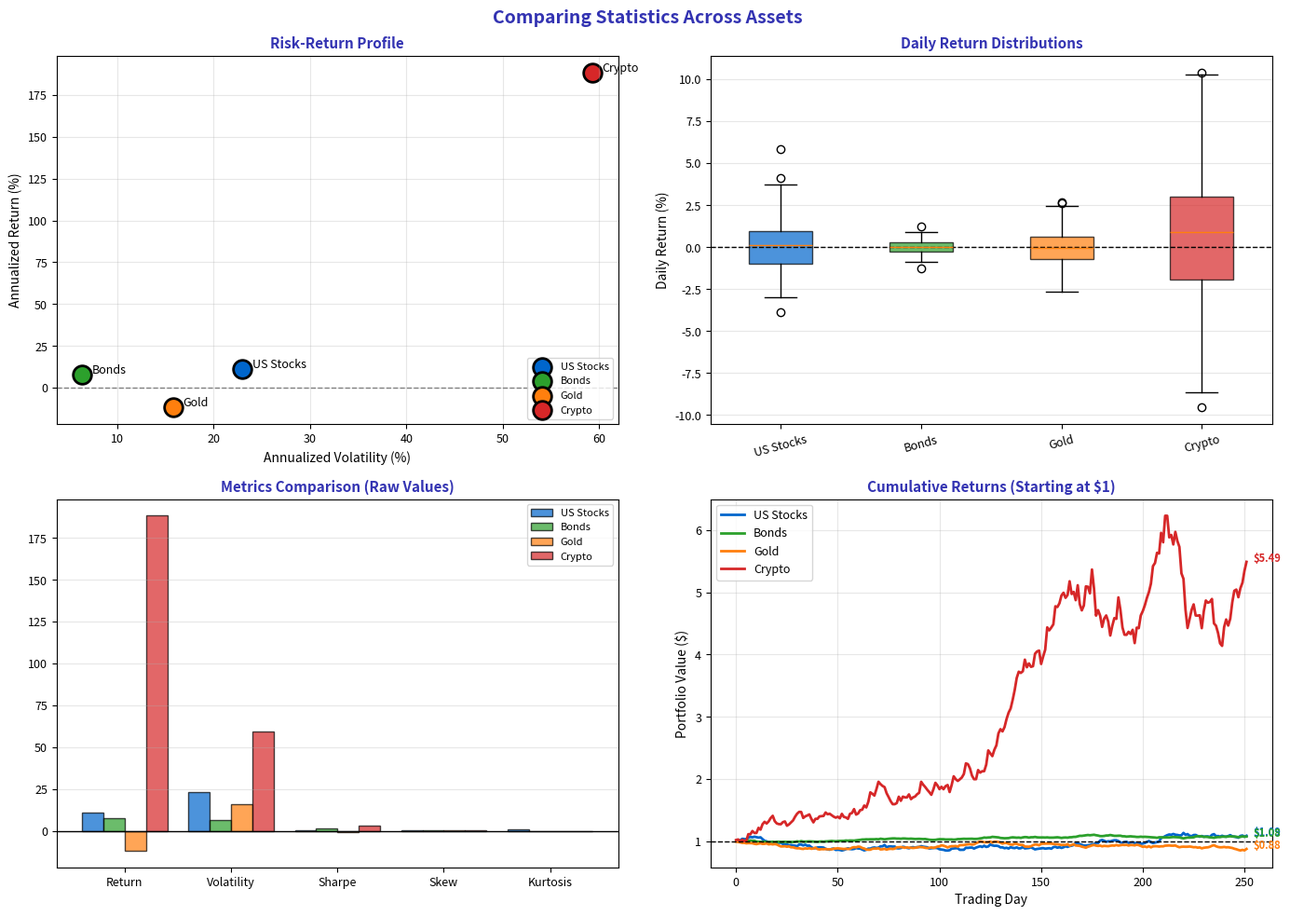

Reproduce this figure in Python. (Note: this script raises an exception after producing the figure.)
"""Statistics Comparison - Comparing multiple assets"""
import matplotlib.pyplot as plt
import numpy as np
import pandas as pd
from pathlib import Path

plt.rcParams.update({
    'font.size': 10,
    'axes.labelsize': 10,
    'axes.titlesize': 11,
    'xtick.labelsize': 9,
    'ytick.labelsize': 9,
    'legend.fontsize': 9,
    'figure.figsize': (10, 6),
    'figure.dpi': 150
})

MLPURPLE = '#3333B2'
MLLAVENDER = '#ADADE0'
MLBLUE = '#0066CC'
MLORANGE = '#FF7F0E'
MLGREEN = '#2CA02C'
MLRED = '#D62728'

np.random.seed(42)

fig, axes = plt.subplots(2, 2, figsize=(14, 10))
fig.suptitle('Comparing Statistics Across Assets', fontsize=14, fontweight='bold', color=MLPURPLE)

# Generate data for multiple assets
n = 252
assets = {
    'US Stocks': np.random.normal(0.05, 1.5, n),
    'Bonds': np.random.normal(0.02, 0.4, n),
    'Gold': np.random.normal(0.03, 1.0, n),
    'Crypto': np.random.normal(0.15, 4.0, n),
}
colors = [MLBLUE, MLGREEN, MLORANGE, MLRED]

# Plot 1: Return vs Risk (scatter)
ax1 = axes[0, 0]
for (name, returns), color in zip(assets.items(), colors):
    mean_ret = np.mean(returns) * 252  # Annualized
    std_ret = np.std(returns) * np.sqrt(252)  # Annualized
    ax1.scatter(std_ret, mean_ret, s=200, color=color, edgecolors='black', linewidth=2, label=name)
    ax1.annotate(name, xy=(std_ret + 1, mean_ret + 1), fontsize=9)

ax1.set_title('Risk-Return Profile', fontsize=11, fontweight='bold', color=MLPURPLE)
ax1.set_xlabel('Annualized Volatility (%)', fontsize=10)
ax1.set_ylabel('Annualized Return (%)', fontsize=10)
ax1.axhline(0, color='gray', linestyle='--', linewidth=1)
ax1.grid(alpha=0.3)
ax1.legend(fontsize=8, loc='lower right')

# Plot 2: Boxplot comparison
ax2 = axes[0, 1]
bp = ax2.boxplot([assets[a] for a in assets], patch_artist=True, labels=assets.keys())
for patch, color in zip(bp['boxes'], colors):
    patch.set_facecolor(color)
    patch.set_alpha(0.7)

ax2.axhline(0, color='black', linestyle='--', linewidth=1)
ax2.set_title('Daily Return Distributions', fontsize=11, fontweight='bold', color=MLPURPLE)
ax2.set_ylabel('Daily Return (%)', fontsize=10)
ax2.tick_params(axis='x', rotation=15)
ax2.grid(axis='y', alpha=0.3)

# Plot 3: Radar/Spider chart approximation with bar
ax3 = axes[1, 0]
metrics = ['Return', 'Volatility', 'Sharpe', 'Skew', 'Kurtosis']

# Normalize metrics for comparison
data_norm = {}
for name, returns in assets.items():
    mean_ret = np.mean(returns) * 252
    std_ret = np.std(returns) * np.sqrt(252)
    sharpe = mean_ret / std_ret if std_ret > 0 else 0
    skew = pd.Series(returns).skew()
    kurt = pd.Series(returns).kurtosis()
    data_norm[name] = [mean_ret, std_ret, sharpe, skew, kurt]

x = np.arange(len(metrics))
width = 0.2
for i, ((name, values), color) in enumerate(zip(data_norm.items(), colors)):
    # Normalize to 0-1 for visualization
    ax3.bar(x + i * width, values, width, color=color, alpha=0.7, label=name, edgecolor='black')

ax3.set_xticks(x + width * 1.5)
ax3.set_xticklabels(metrics, fontsize=9)
ax3.set_title('Metrics Comparison (Raw Values)', fontsize=11, fontweight='bold', color=MLPURPLE)
ax3.legend(fontsize=8, loc='upper right')
ax3.grid(axis='y', alpha=0.3)
ax3.axhline(0, color='black', linewidth=1)

# Plot 4: Cumulative returns
ax4 = axes[1, 1]
for (name, returns), color in zip(assets.items(), colors):
    cumulative = (1 + returns/100).cumprod()
    ax4.plot(cumulative, color=color, linewidth=2, label=name)

ax4.axhline(1, color='black', linestyle='--', linewidth=1)
ax4.set_title('Cumulative Returns (Starting at $1)', fontsize=11, fontweight='bold', color=MLPURPLE)
ax4.set_xlabel('Trading Day', fontsize=10)
ax4.set_ylabel('Portfolio Value ($)', fontsize=10)
ax4.legend(fontsize=9)
ax4.grid(alpha=0.3)

# Add final values
for (name, returns), color in zip(assets.items(), colors):
    cumulative = (1 + returns/100).cumprod()
    ax4.annotate(f'${cumulative[-1]:.2f}', xy=(n-1, cumulative[-1]),
                 xytext=(5, 0), textcoords='offset points',
                 fontsize=8, color=color, fontweight='bold')

plt.tight_layout()
plt.savefig(Path(__file__).parent / 'chart.pdf', dpi=300, bbox_inches='tight')
plt.close()
